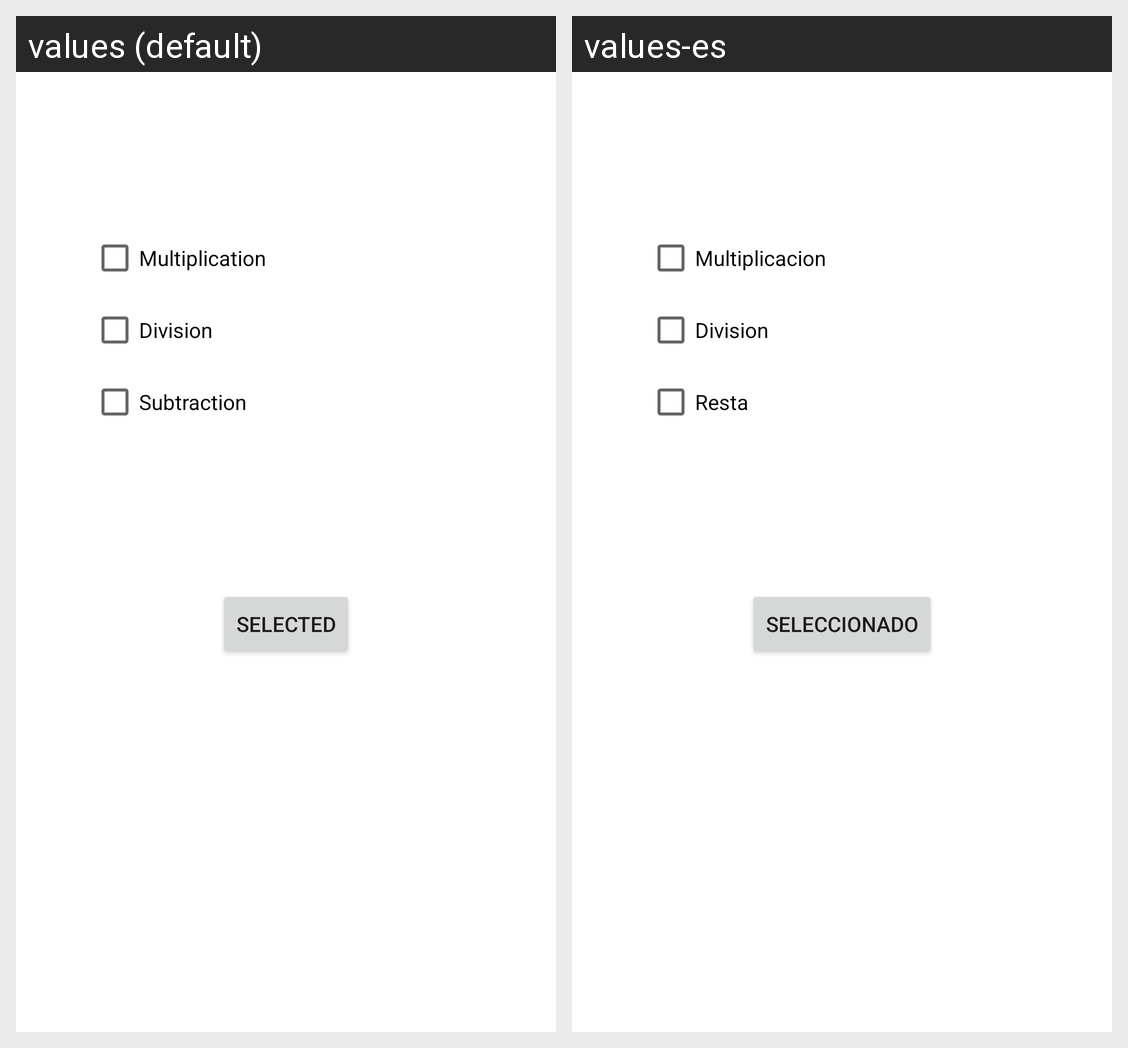

Strings drawn on this Android screen and how each of the app's shown locales translates them:
Android screen res/layout/activity_check_box.xml rendered under 2 locales, left to right: values (default), values-es. Device: Nexus 5 (rendered at 1080×1920; each locale shown at half size, 540×960, under a caption strip naming it); theme Theme.Components.
Strings drawn on this screen, with the default value and each locale's value (text and hints the layout hard-codes, and strings that could not be matched under every locale, appear in the picture but are not listed):

btnCheck
  values: Selected
  values-es: Seleccionado

rbMulti
  values: Multiplication
  values-es: Multiplicacion

rbDiv
  values: Division
  values-es: Division

rbSubt
  values: Subtraction
  values-es: Resta
